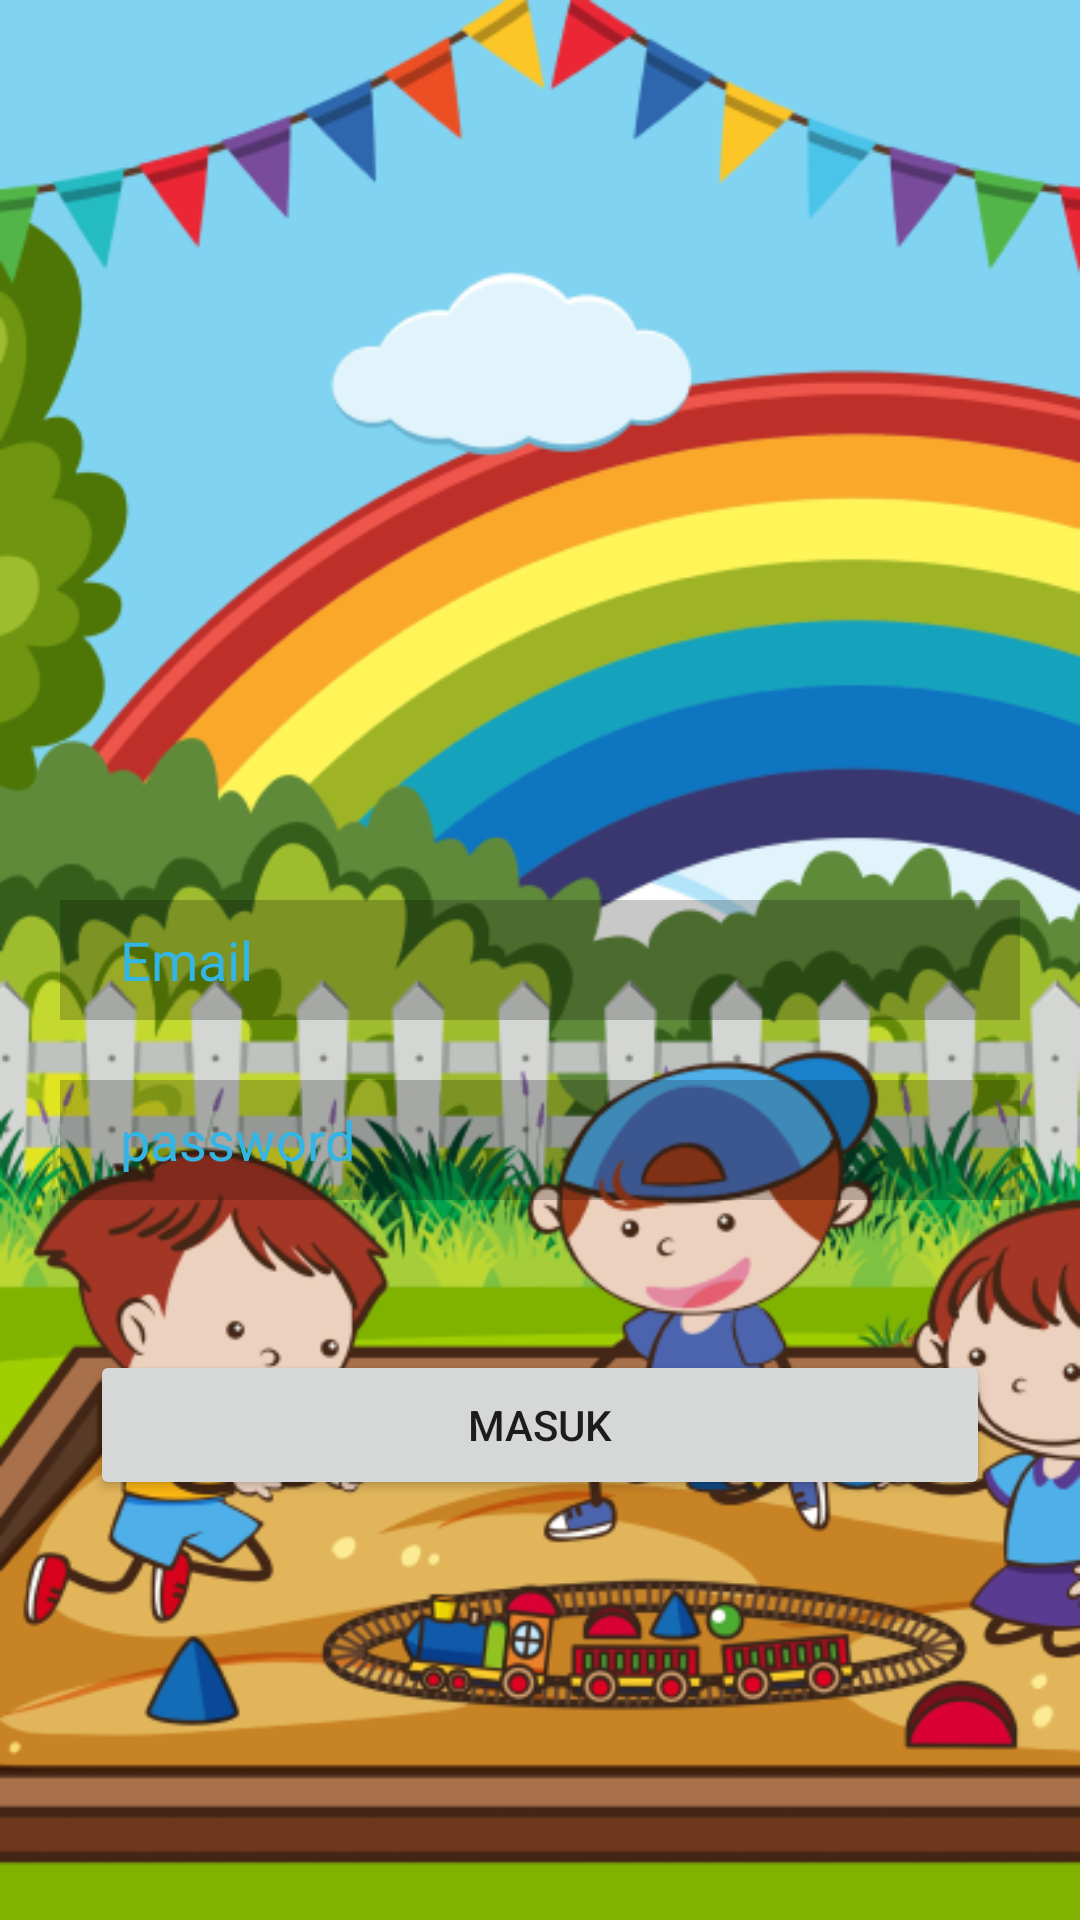

Produce the Android XML layout that renders to this screen, including the resource entries it uses.
<!-- AndroidManifest.xml: application theme Theme.BelajarBahasaInggris -->
<!-- res/layout/activity_login_admin.xml -->
<?xml version="1.0" encoding="utf-8"?>
<LinearLayout xmlns:android="http://schemas.android.com/apk/res/android"
    android:orientation="vertical"
    android:layout_width="match_parent"
    android:background="@drawable/bgutama"
    android:layout_height="match_parent">

    <ImageView
        android:layout_width="200dp"
        android:layout_height="200dp"
        android:layout_marginTop="80dp"
        android:layout_marginLeft="115dp">

    </ImageView>

    <LinearLayout
        android:layout_marginTop="20dp"
        android:layout_width="match_parent"
        android:layout_marginRight="20dp"
        android:layout_marginLeft="20dp"
        android:background="@color/cardview_shadow_start_color"
        android:layout_height="wrap_content">

        <EditText
            android:id="@+id/input_text_email_login"
            android:layout_marginLeft="20dp"
            android:layout_width="match_parent"
            android:textColorHint="@android:color/holo_blue_light"
            android:textColor="@android:color/black"
            android:hint="Email"
            android:inputType="textEmailAddress"
            android:background="@null"
            android:layout_height="40dp">
        </EditText>
    </LinearLayout>
    <LinearLayout
        android:layout_marginTop="20dp"
        android:layout_width="match_parent"
        android:layout_marginRight="20dp"
        android:layout_marginLeft="20dp"
        android:background="@color/cardview_shadow_start_color"
        android:layout_height="wrap_content">

        <EditText
            android:id="@+id/input_text_password_login"
            android:layout_marginLeft="20dp"
            android:layout_width="match_parent"
            android:hint="password"
            android:inputType="textPassword"
            android:background="@null"
            android:textColorHint="@android:color/holo_blue_light"
            android:textColor="@android:color/black"
            android:layout_height="40dp">
        </EditText>
    </LinearLayout>



    <Button
        android:id="@+id/btn_masuk_layout_login"
        android:layout_width="300dp"
        android:layout_height="50dp"
        android:text="Masuk"
        android:layout_gravity="center"
        android:layout_marginTop="50dp">
    </Button>


</LinearLayout>
<!-- resources referenced by this layout -->
<resources>
  <!-- drawable bgutama: png bitmap (drawable, 255587 bytes) -->
  <style name="Theme.BelajarBahasaInggris" parent="Theme.AppCompat.Light.NoActionBar">
          
          <item name="colorPrimary">@color/purple_500</item>
          <item name="colorPrimaryVariant">@color/purple_700</item>
          <item name="colorOnPrimary">@color/white</item>
          
          <item name="colorSecondary">@color/teal_200</item>
          <item name="colorSecondaryVariant">@color/teal_700</item>
          <item name="colorOnSecondary">@color/black</item>
          
          <item name="android:statusBarColor" tools:targetApi="l">?attr/colorPrimaryVariant</item>
          
      </style>
  <!-- not gathered from this repository: default colours our renderer supplied (Android Studio template values) -->
  <color name="purple_500">#FF6200EE</color>
  <color name="purple_700">#FF3700B3</color>
  <color name="teal_200">#FF03DAC5</color>
  <color name="teal_700">#FF018786</color>
  <color name="black">#FF000000</color>
  <color name="white">#FFFFFFFF</color>
</resources>
